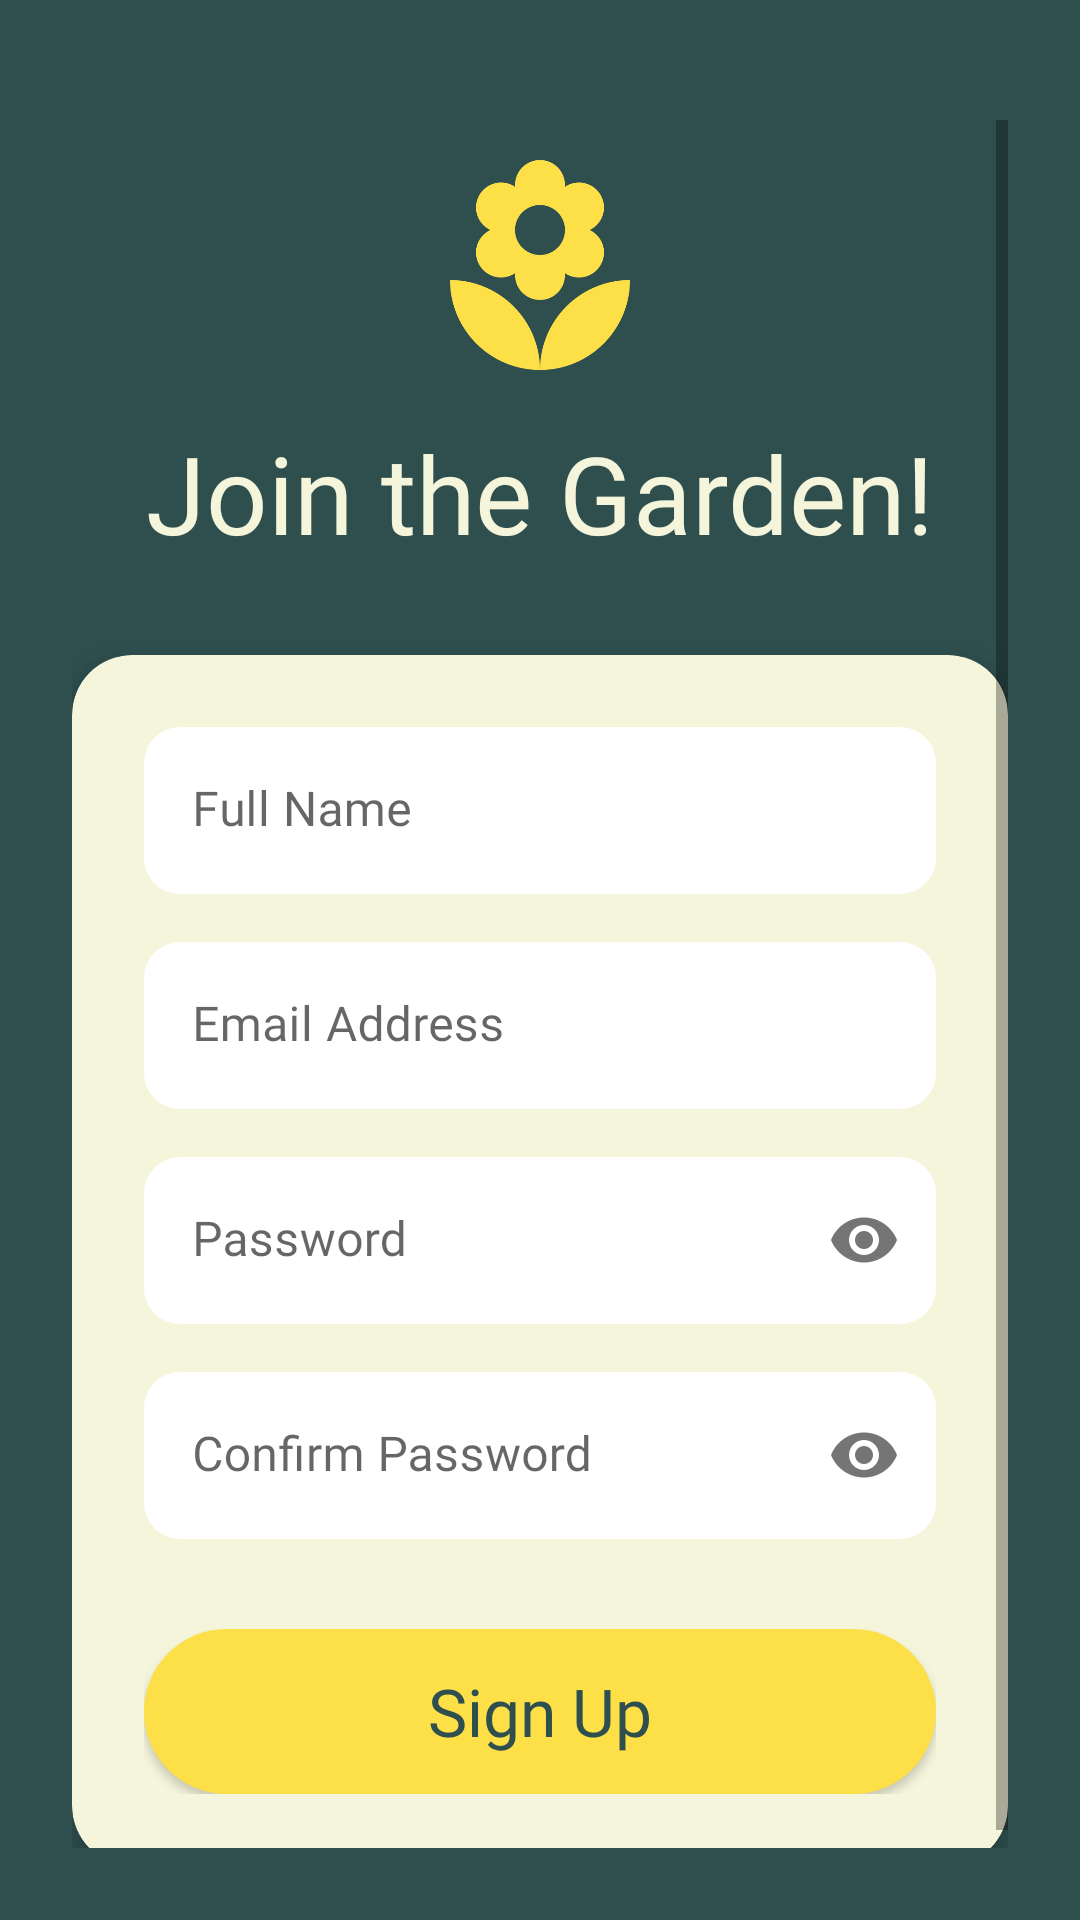

Reconstruct the res/layout file that produces this screen, plus the resources it refers to.
<!-- AndroidManifest.xml: application theme Theme.Sproutify -->
<!-- res/layout/activity_register.xml -->
<?xml version="1.0" encoding="utf-8"?>
<androidx.constraintlayout.widget.ConstraintLayout xmlns:android="http://schemas.android.com/apk/res/android"
    xmlns:app="http://schemas.android.com/apk/res-auto"
    android:layout_width="match_parent"
    android:layout_height="match_parent"
    android:background="@color/sprout_dark"
    android:padding="24dp">

    <ImageButton
        android:id="@+id/btnBack"
        android:layout_width="wrap_content"
        android:layout_height="wrap_content"
        android:src="@drawable/ic_arrow_back"
        android:background="?attr/selectableItemBackgroundBorderless"
        app:tint="@color/sprout_base"
        app:layout_constraintStart_toStartOf="parent"
        app:layout_constraintTop_toTopOf="parent"
        android:layout_marginTop="16dp"/>

    <ScrollView
        android:layout_width="match_parent"
        android:layout_height="0dp"
        app:layout_constraintTop_toBottomOf="@id/btnBack"
        app:layout_constraintBottom_toBottomOf="parent">

        <LinearLayout
            android:layout_width="match_parent"
            android:layout_height="wrap_content"
            android:orientation="vertical"
            android:gravity="center_horizontal"
            android:paddingTop="10dp">

            <ImageView
                android:layout_width="80dp"
                android:layout_height="80dp"
                android:src="@drawable/flower_icon"
                app:tint="@color/sprout_yellow"/>

            <Space android:layout_width="match_parent" android:layout_height="10dp"/>

            <TextView
                android:layout_width="wrap_content"
                android:layout_height="wrap_content"
                android:text="Join the Garden!"
                android:fontFamily="@font/chewy"
                android:textSize="36sp"
                android:textColor="@color/sprout_base"/>

            <Space android:layout_width="match_parent" android:layout_height="30dp"/>

            <androidx.cardview.widget.CardView
                android:layout_width="match_parent"
                android:layout_height="wrap_content"
                app:cardBackgroundColor="@color/sprout_base"
                app:cardCornerRadius="20dp"
                app:cardElevation="8dp">

                <LinearLayout
                    android:layout_width="match_parent"
                    android:layout_height="wrap_content"
                    android:orientation="vertical"
                    android:padding="24dp">

                    <com.google.android.material.textfield.TextInputLayout
                        android:layout_width="match_parent"
                        android:layout_height="wrap_content"
                        android:hint="Full Name"
                        app:boxBackgroundColor="#80FFFFFF"
                        app:boxCornerRadiusTopStart="12dp"
                        app:boxCornerRadiusTopEnd="12dp"
                        app:boxCornerRadiusBottomStart="12dp"
                        app:boxCornerRadiusBottomEnd="12dp"
                        app:boxStrokeWidth="0dp">
                        <com.google.android.material.textfield.TextInputEditText
                            android:id="@+id/etName"
                            android:layout_width="match_parent"
                            android:layout_height="wrap_content"
                            android:fontFamily="@font/fredoka"
                            android:textColor="@color/sprout_dark"
                            android:inputType="textPersonName"/>
                    </com.google.android.material.textfield.TextInputLayout>

                    <Space android:layout_width="match_parent" android:layout_height="16dp"/>

                    <com.google.android.material.textfield.TextInputLayout
                        android:layout_width="match_parent"
                        android:layout_height="wrap_content"
                        android:hint="Email Address"
                        app:boxBackgroundColor="#80FFFFFF"
                        app:boxCornerRadiusTopStart="12dp"
                        app:boxCornerRadiusTopEnd="12dp"
                        app:boxCornerRadiusBottomStart="12dp"
                        app:boxCornerRadiusBottomEnd="12dp"
                        app:boxStrokeWidth="0dp">
                        <com.google.android.material.textfield.TextInputEditText
                            android:id="@+id/etEmail"
                            android:layout_width="match_parent"
                            android:layout_height="wrap_content"
                            android:fontFamily="@font/fredoka"
                            android:textColor="@color/sprout_dark"
                            android:inputType="textEmailAddress"/>
                    </com.google.android.material.textfield.TextInputLayout>

                    <Space android:layout_width="match_parent" android:layout_height="16dp"/>

                    <com.google.android.material.textfield.TextInputLayout
                        android:layout_width="match_parent"
                        android:layout_height="wrap_content"
                        android:hint="Password"
                        app:boxBackgroundColor="#80FFFFFF"
                        app:boxCornerRadiusTopStart="12dp"
                        app:boxCornerRadiusTopEnd="12dp"
                        app:boxCornerRadiusBottomStart="12dp"
                        app:boxCornerRadiusBottomEnd="12dp"
                        app:boxStrokeWidth="0dp"
                        app:passwordToggleEnabled="true">
                        <com.google.android.material.textfield.TextInputEditText
                            android:id="@+id/etPassword"
                            android:layout_width="match_parent"
                            android:layout_height="wrap_content"
                            android:fontFamily="@font/fredoka"
                            android:textColor="@color/sprout_dark"
                            android:inputType="textPassword"/>
                    </com.google.android.material.textfield.TextInputLayout>

                    <Space android:layout_width="match_parent" android:layout_height="16dp"/>

                    <com.google.android.material.textfield.TextInputLayout
                        android:layout_width="match_parent"
                        android:layout_height="wrap_content"
                        android:hint="Confirm Password"
                        app:boxBackgroundColor="#80FFFFFF"
                        app:boxCornerRadiusTopStart="12dp"
                        app:boxCornerRadiusTopEnd="12dp"
                        app:boxCornerRadiusBottomStart="12dp"
                        app:boxCornerRadiusBottomEnd="12dp"
                        app:boxStrokeWidth="0dp"
                        app:passwordToggleEnabled="true">
                        <com.google.android.material.textfield.TextInputEditText
                            android:id="@+id/etConfirmPassword"
                            android:layout_width="match_parent"
                            android:layout_height="wrap_content"
                            android:fontFamily="@font/fredoka"
                            android:textColor="@color/sprout_dark"
                            android:inputType="textPassword"/>
                    </com.google.android.material.textfield.TextInputLayout>

                    <Space android:layout_width="match_parent" android:layout_height="30dp"/>

                    <androidx.appcompat.widget.AppCompatButton
                        android:id="@+id/btnRegisterAction"
                        android:layout_width="match_parent"
                        android:layout_height="55dp"
                        android:text="Sign Up"
                        android:background="@drawable/btn_register_bg"
                        android:fontFamily="@font/chewy"
                        android:textSize="22sp"
                        android:textAllCaps="false"
                        android:textColor="@color/sprout_dark"/>

                </LinearLayout>
            </androidx.cardview.widget.CardView>
        </LinearLayout>
    </ScrollView>
</androidx.constraintlayout.widget.ConstraintLayout>
<!-- resources referenced by this layout -->
<resources>
  <color name="sprout_base">#F5F5DC</color>
  <color name="sprout_dark">#2F4F4F</color>
  <color name="sprout_yellow">#FDE047</color>
  <!-- drawable btn_register_bg (drawable) -->
  <?xml version="1.0" encoding="utf-8"?>
  <shape xmlns:android="http://schemas.android.com/apk/res/android" android:shape="rectangle">
      <solid android:color="@color/sprout_yellow"/>
      <corners android:radius="50dp"/>
  </shape>
  <!-- drawable flower_icon: png bitmap (drawable, 11937 bytes) -->
  <style name="Theme.Sproutify" parent="Theme.MaterialComponents.DayNight.NoActionBar">
          <item name="colorPrimary">@color/sprout_dark</item>
          <item name="colorPrimaryVariant">@color/sprout_light</item>
          <item name="colorOnPrimary">@color/white</item>
          <item name="android:statusBarColor">?attr/colorPrimaryVariant</item>
      </style>
  <color name="sprout_light">#8FBC8F</color>
  <color name="white">#FFFFFF</color>
</resources>
